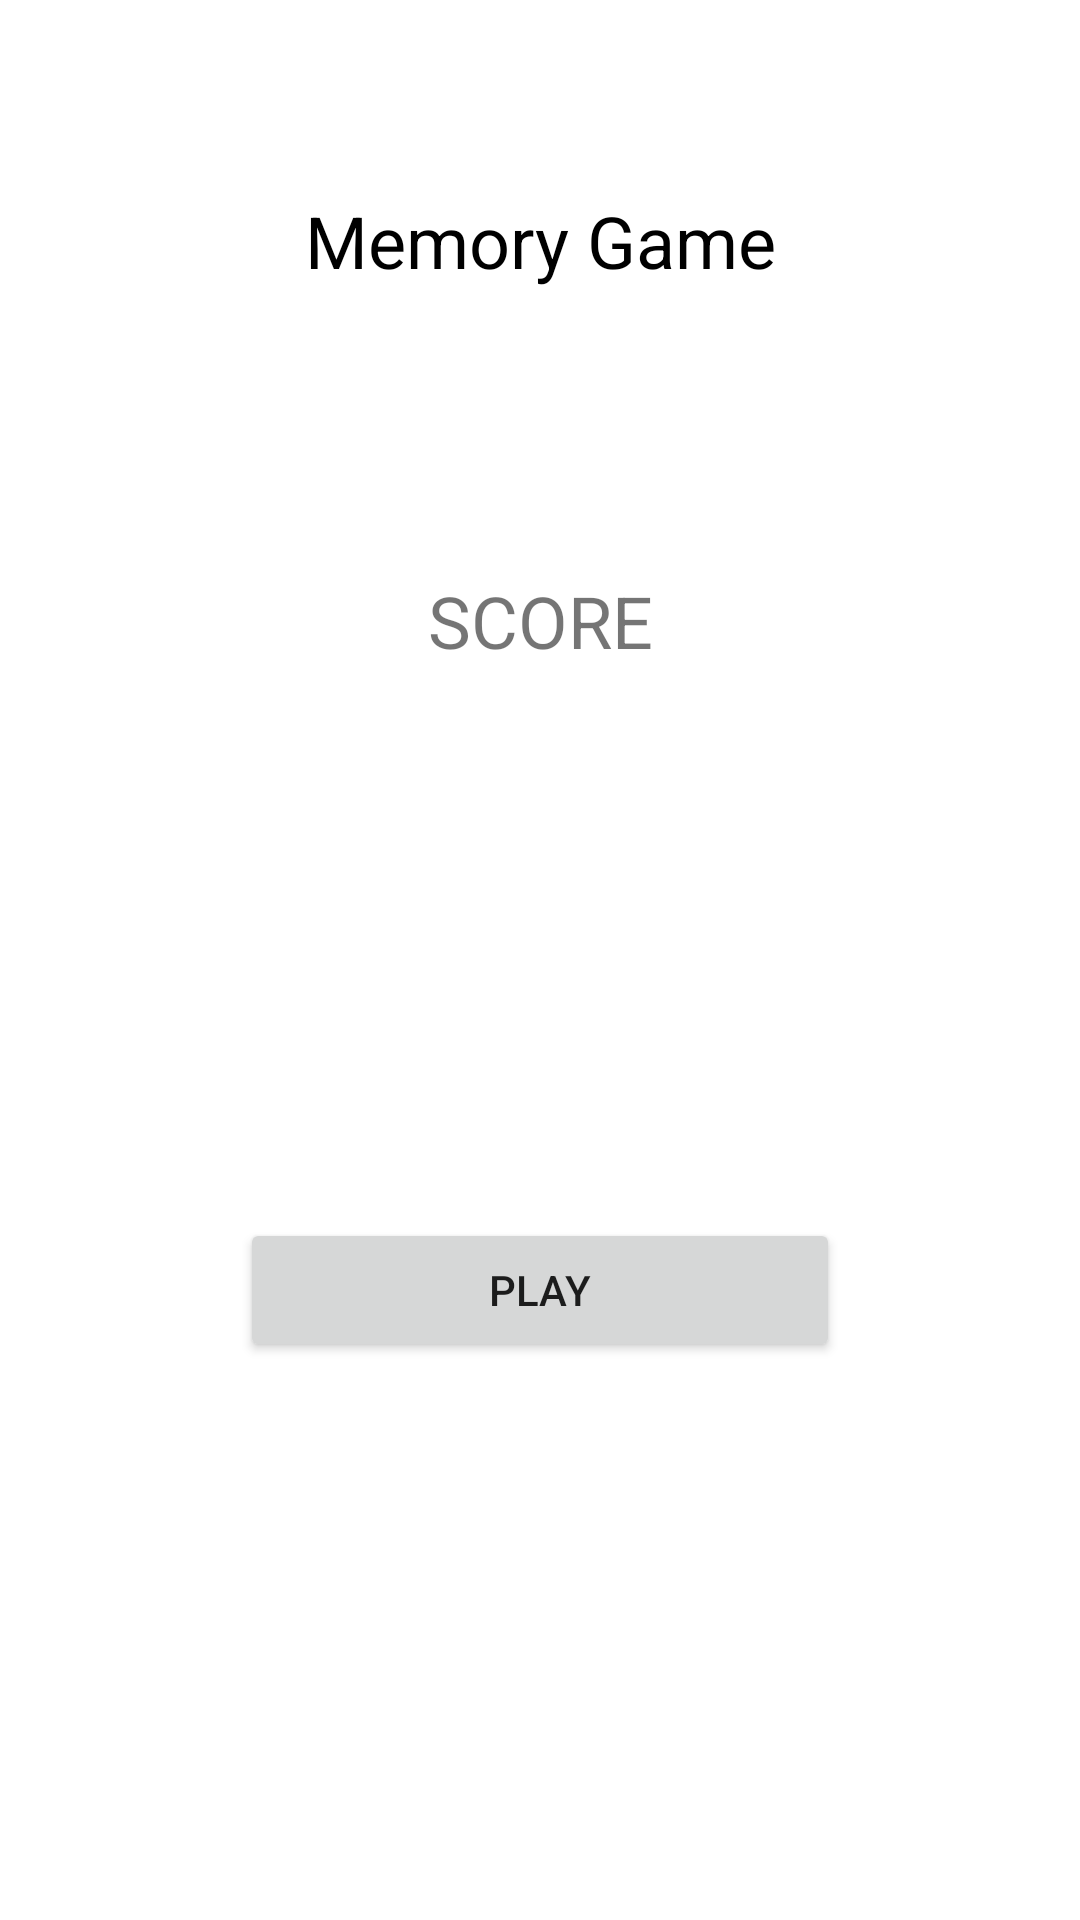

This screen was rendered from an Android layout file. Write that file and the resources it references.
<!-- AndroidManifest.xml: application theme Theme.Nacmobilejogodamemoria -->
<!-- res/layout/fragment_home.xml -->
<?xml version="1.0" encoding="utf-8"?>
<layout
    xmlns:android="http://schemas.android.com/apk/res/android"
    xmlns:app="http://schemas.android.com/apk/res-auto"
    xmlns:tools="http://schemas.android.com/tools"
    tools:context=".HomeFragment">

    <data>
        <variable name="seconds" type="String" />
    </data>

    <androidx.constraintlayout.widget.ConstraintLayout
        android:layout_width="match_parent"
        android:layout_height="match_parent">

        <androidx.constraintlayout.widget.Guideline
            android:id="@+id/top_divider"
            android:layout_width="wrap_content"
            android:layout_height="wrap_content"
            android:orientation="horizontal"
            app:layout_constraintGuide_percent="0.25"/>

        <TextView
            android:id="@+id/title"
            android:layout_width="match_parent"
            android:layout_height="wrap_content"
            android:layout_margin="@dimen/default_margin"
            android:gravity="center_horizontal"
            android:text="@string/app_title"
            android:textAlignment="center"
            android:textColor="@color/black"
            android:textSize="24sp"
            app:layout_constraintBottom_toTopOf="@+id/top_divider"
            app:layout_constraintEnd_toEndOf="parent"
            app:layout_constraintStart_toStartOf="parent"
            app:layout_constraintTop_toTopOf="parent" />

        <TextView
            android:id="@+id/score_text"
            android:layout_width="match_parent"
            android:layout_height="wrap_content"
            android:layout_margin="@dimen/default_margin"
            android:gravity="center_horizontal"
            android:text="@string/score_text"
            android:textAlignment="center"
            android:textSize="24sp"
            app:layout_constraintBottom_toTopOf="@+id/seconds"
            app:layout_constraintEnd_toEndOf="parent"
            app:layout_constraintStart_toStartOf="parent"
            app:layout_constraintTop_toTopOf="@+id/top_divider" />

        <TextView
            android:id="@+id/seconds"
            android:layout_width="match_parent"
            android:layout_height="wrap_content"
            android:layout_margin="@dimen/default_margin"
            android:gravity="center_horizontal"
            android:text="@{seconds + ` seconds`}"
            android:textAlignment="center"
            android:textSize="24sp"
            app:layout_constraintBottom_toTopOf="@+id/star3"
            app:layout_constraintEnd_toEndOf="parent"
            app:layout_constraintStart_toStartOf="parent"
            app:layout_constraintTop_toBottomOf="@+id/score_text" />

        <ImageView
            android:visibility="gone"
            android:id="@+id/star"
            android:layout_width="50dp"
            android:layout_height="50dp"
            android:layout_marginEnd="10dp"
            android:layout_marginRight="10dp"
            android:contentDescription="@string/rank_star_description"
            android:scaleType="centerCrop"
            app:layout_constraintBottom_toTopOf="@+id/next"
            app:layout_constraintEnd_toStartOf="@+id/star2"
            app:layout_constraintTop_toBottomOf="@+id/score_text"
            app:layout_constraintHorizontal_bias="1.0"
            app:layout_constraintStart_toStartOf="parent"
            app:layout_constraintVertical_bias="0.512"
            app:srcCompat="@drawable/star" />

        <ImageView
            android:visibility="gone"
            android:id="@+id/star2"
            android:layout_width="50dp"
            android:layout_height="50dp"
            android:layout_marginStart="104dp"
            android:layout_marginLeft="104dp"
            android:layout_marginEnd="10dp"
            android:layout_marginRight="10dp"
            android:contentDescription="@string/rank_star_description"
            android:scaleType="centerCrop"
            app:layout_constraintBottom_toTopOf="@+id/next"
            app:layout_constraintEnd_toStartOf="@+id/star3"
            app:layout_constraintStart_toStartOf="parent"
            app:layout_constraintTop_toBottomOf="@+id/score_text"
            app:layout_constraintVertical_bias="0.512"
            app:srcCompat="@drawable/star" />

        <ImageView
            android:visibility="gone"
            android:id="@+id/star3"
            android:layout_width="50dp"
            android:layout_height="50dp"
            android:layout_marginStart="164dp"
            android:layout_marginLeft="164dp"
            android:contentDescription="@string/rank_star_description"
            android:scaleType="centerCrop"
            app:layout_constraintBottom_toTopOf="@+id/next"
            app:layout_constraintEnd_toStartOf="@+id/star4"
            app:layout_constraintStart_toStartOf="parent"
            app:layout_constraintTop_toBottomOf="@+id/score_text"
            app:layout_constraintVertical_bias="0.512"
            app:srcCompat="@drawable/star" />

        <ImageView
            android:visibility="gone"
            android:id="@+id/star4"
            android:layout_width="50dp"
            android:layout_height="50dp"
            android:layout_marginStart="224dp"
            android:layout_marginLeft="224dp"
            android:contentDescription="@string/rank_star_description"
            android:scaleType="centerCrop"
            app:layout_constraintBottom_toTopOf="@+id/next"
            app:layout_constraintEnd_toStartOf="@+id/star5"
            app:layout_constraintStart_toStartOf="parent"
            app:layout_constraintTop_toBottomOf="@+id/score_text"
            app:layout_constraintVertical_bias="0.512"
            app:srcCompat="@drawable/star" />

        <ImageView
            android:visibility="gone"
            android:id="@+id/star5"
            android:layout_width="50dp"
            android:layout_height="50dp"
            android:contentDescription="@string/rank_star_description"
            android:scaleType="centerCrop"
            app:layout_constraintBottom_toTopOf="@+id/next"
            app:layout_constraintEnd_toEndOf="parent"
            app:layout_constraintHorizontal_bias="0.822"
            app:layout_constraintStart_toStartOf="parent"
            app:layout_constraintTop_toBottomOf="@+id/score_text"
            app:layout_constraintVertical_bias="0.512"
            app:srcCompat="@drawable/star" />

        <Button
            android:id="@+id/next"
            android:layout_width="200dp"
            android:layout_height="wrap_content"
            android:layout_margin="@dimen/default_margin"
            android:text="@string/play_button"
            app:layout_constraintBottom_toBottomOf="parent"
            app:layout_constraintEnd_toEndOf="parent"
            app:layout_constraintStart_toStartOf="parent"
            app:layout_constraintTop_toTopOf="parent"
            app:layout_constraintVertical_bias="0.686" />

    </androidx.constraintlayout.widget.ConstraintLayout>
</layout>
<!-- resources referenced by this layout -->
<resources>
  <string name="app_title">Memory Game</string>
  <string name="play_button">Play</string>
  <string name="rank_star_description">Star icon - Related to the game rank</string>
  <string name="score_text">SCORE</string>
  <style name="Theme.Nacmobilejogodamemoria" parent="Theme.MaterialComponents.DayNight.DarkActionBar">
          
          <item name="colorPrimary">@color/purple_500</item>
          <item name="colorPrimaryVariant">@color/purple_700</item>
          <item name="colorOnPrimary">@color/white</item>
          
          <item name="colorSecondary">@color/teal_200</item>
          <item name="colorSecondaryVariant">@color/teal_700</item>
          <item name="colorOnSecondary">@color/black</item>
          
          <item name="android:statusBarColor" tools:targetApi="l">?attr/colorPrimaryVariant</item>
          
      </style>
  <!-- not gathered from this repository: default colours our renderer supplied (Android Studio template values) -->
  <color name="purple_500">#FF6200EE</color>
  <color name="purple_700">#FF3700B3</color>
  <color name="teal_200">#FF03DAC5</color>
  <color name="teal_700">#FF018786</color>
  <color name="black">#FF000000</color>
  <color name="white">#FFFFFFFF</color>
</resources>
